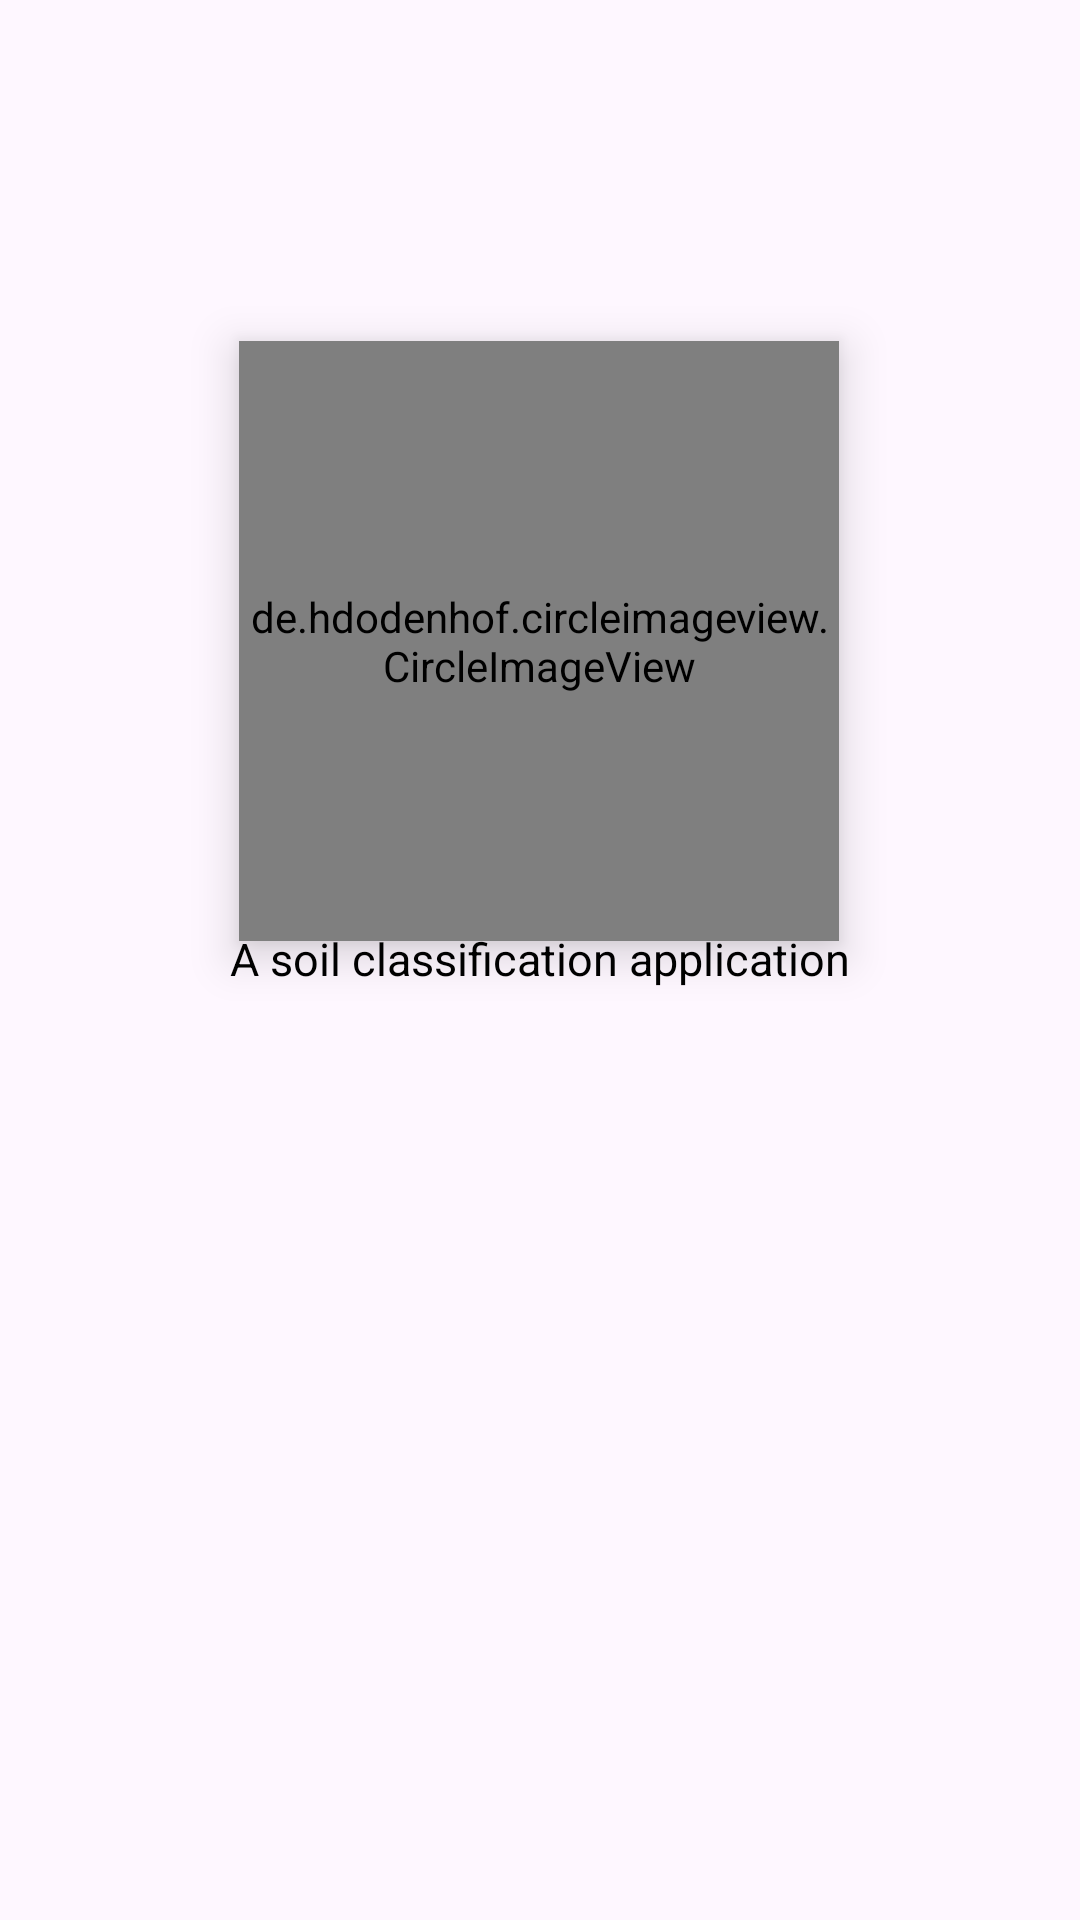

Layout XML and referenced resources for this Android screen:
<!-- AndroidManifest.xml: application theme Theme.DeGreen -->
<!-- res/layout/activity_splash_screen.xml -->
<?xml version="1.0" encoding="utf-8"?>
<androidx.constraintlayout.widget.ConstraintLayout xmlns:android="http://schemas.android.com/apk/res/android"
    xmlns:app="http://schemas.android.com/apk/res-auto"
    xmlns:tools="http://schemas.android.com/tools"
    android:layout_width="match_parent"
    android:layout_height="match_parent"
    tools:context=".ui.SplashScreen.SplashScreenActivity">

    <de.hdodenhof.circleimageview.CircleImageView
        android:id="@+id/logosp"
        android:layout_width="200dp"
        android:layout_height="200dp"
        android:elevation="9dp"
        android:src="@drawable/logo"
        app:layout_constraintBottom_toBottomOf="parent"
        app:layout_constraintEnd_toEndOf="parent"
        app:layout_constraintHorizontal_bias="0.497"
        app:layout_constraintStart_toStartOf="parent"
        app:layout_constraintTop_toTopOf="parent"
        app:layout_constraintVertical_bias="0.258">

    </de.hdodenhof.circleimageview.CircleImageView>

    <TextView
        android:layout_width="match_parent"
        android:layout_height="wrap_content"
        android:text="A soil classification application"
        android:textAlignment="center"
        android:textColor="@color/black"
        android:textSize="15sp"
        app:layout_constraintBottom_toBottomOf="parent"
        app:layout_constraintEnd_toEndOf="parent"
        app:layout_constraintHorizontal_bias="1.0"
        app:layout_constraintStart_toStartOf="parent"
        app:layout_constraintTop_toTopOf="parent"
        app:layout_constraintVertical_bias="0.499" />

</androidx.constraintlayout.widget.ConstraintLayout>
<!-- resources referenced by this layout -->
<resources>
  <color name="black">#FF000000</color>
  <!-- drawable logo: png bitmap (drawable, 110804 bytes) -->
  <style name="Theme.DeGreen" parent="Base.Theme.DeGreen" />
  <style name="Base.Theme.DeGreen" parent="Theme.Material3.DayNight.NoActionBar">
          
          
      </style>
</resources>
